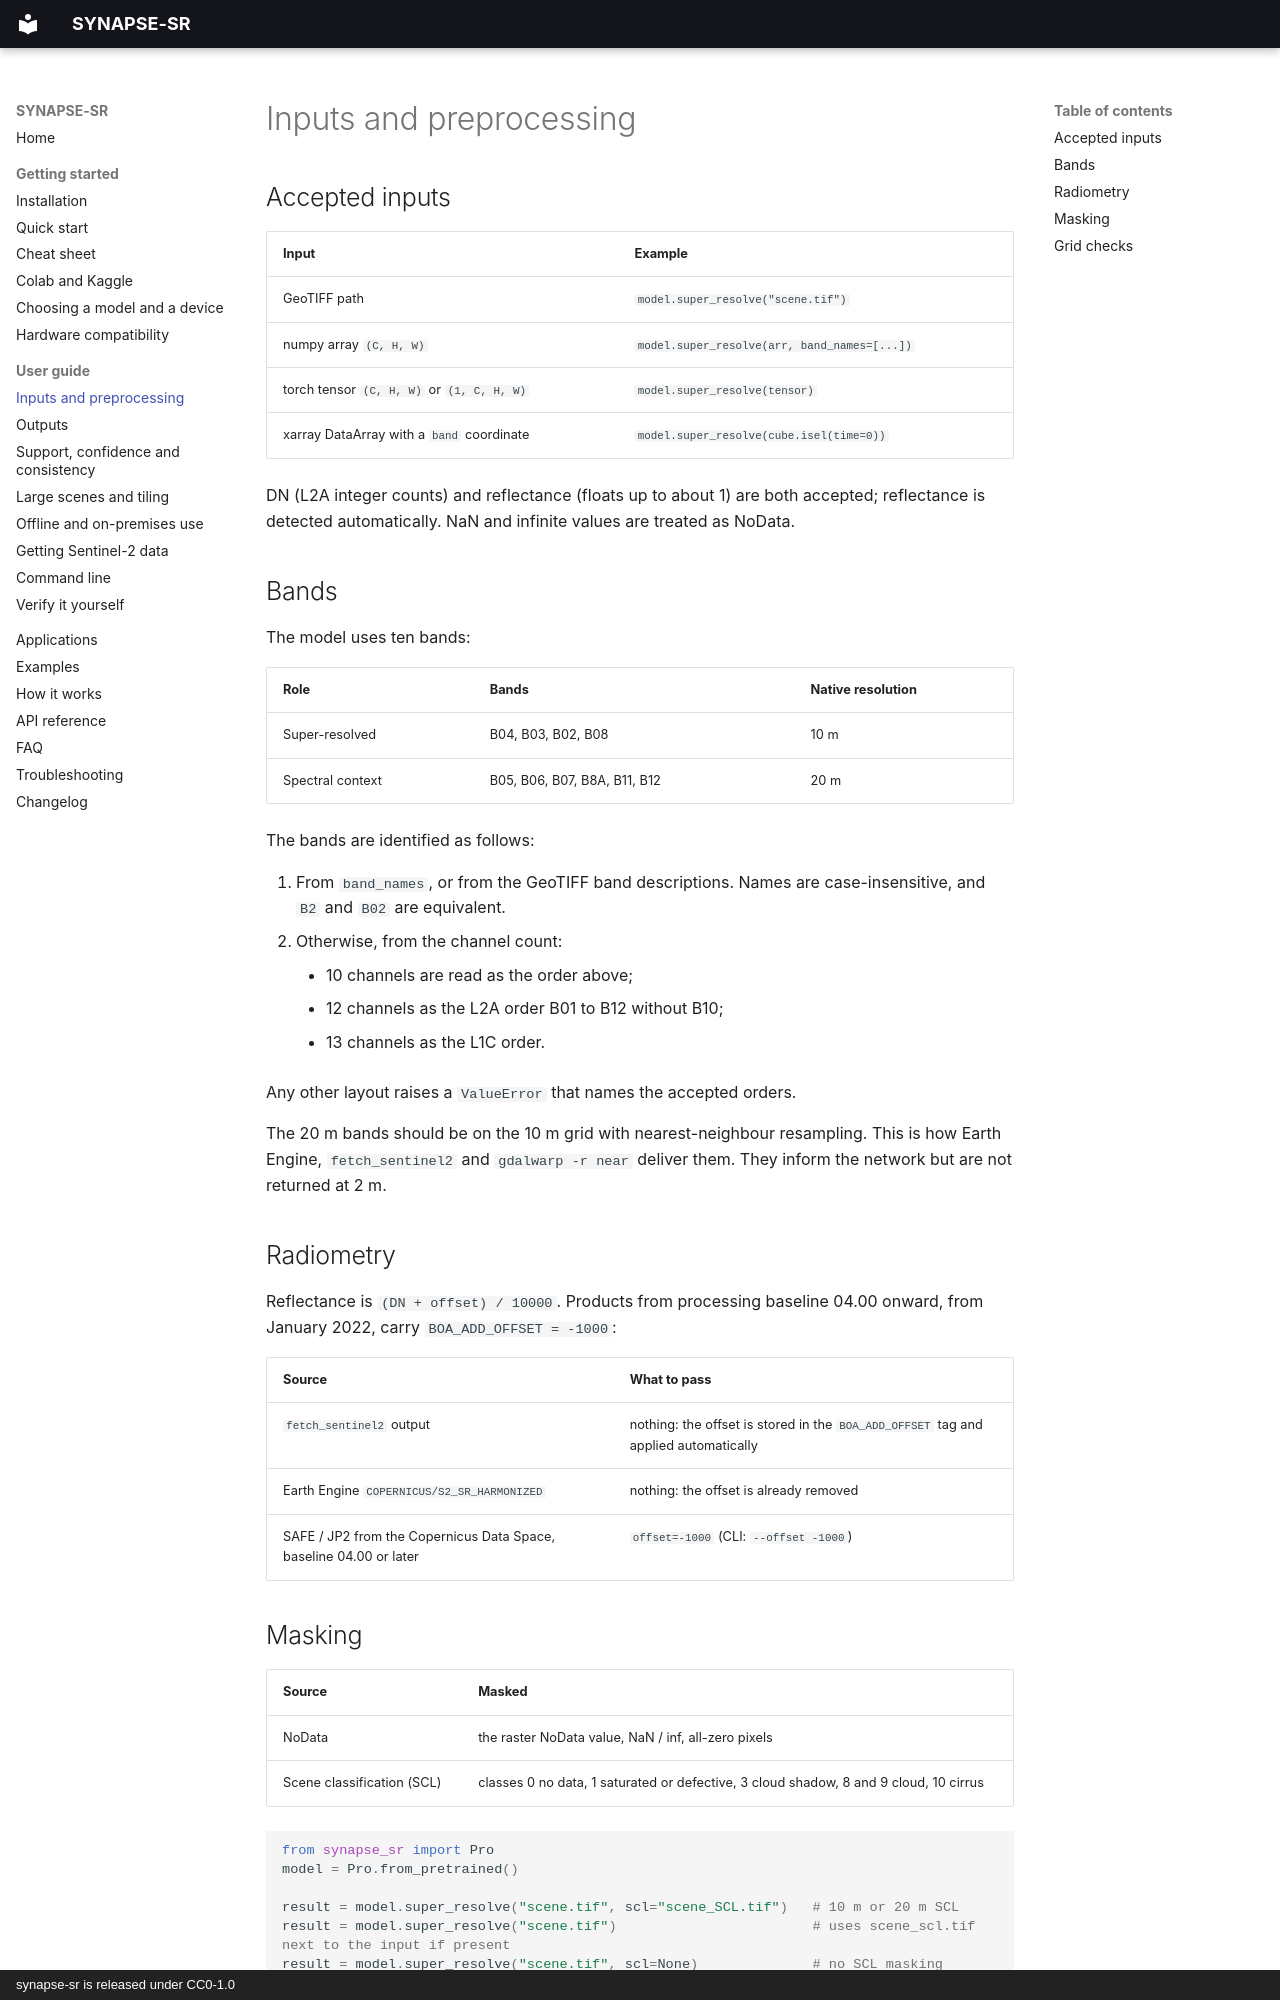

repository: SharadhNaidu/synapse-sr · page: guide/inputs/index.html · generator: mkdocs · copyright: synapse-sr is released under CC0-1.0

# Inputs and preprocessing

## Accepted inputs

| Input | Example |
|---|---|
| GeoTIFF path | `model.super_resolve("scene.tif")` |
| numpy array `(C, H, W)` | `model.super_resolve(arr, band_names=[...])` |
| torch tensor `(C, H, W)` or `(1, C, H, W)` | `model.super_resolve(tensor)` |
| xarray DataArray with a `band` coordinate | `model.super_resolve(cube.isel(time=0))` |

DN (L2A integer counts) and reflectance (floats up to about 1) are both accepted; reflectance is detected
automatically. NaN and infinite values are treated as NoData.

## Bands

The model uses ten bands:

| Role | Bands | Native resolution |
|---|---|---|
| Super-resolved | B04, B03, B02, B08 | 10 m |
| Spectral context | B05, B06, B07, B8A, B11, B12 | 20 m |

The bands are identified as follows:

1. From `band_names`, or from the GeoTIFF band descriptions. Names are case-insensitive, and `B2` and `B02` are equivalent.
2. Otherwise, from the channel count:
    - 10 channels are read as the order above;
    - 12 channels as the L2A order B01 to B12 without B10;
    - 13 channels as the L1C order.

Any other layout raises a `ValueError` that names the accepted orders.

The 20 m bands should be on the 10 m grid with nearest-neighbour resampling. This is how Earth Engine,
`fetch_sentinel2` and `gdalwarp -r near` deliver them. They inform the network but are not returned at 2 m.

## Radiometry

Reflectance is `(DN + offset) / 10000`. Products from processing baseline 04.00 onward, from January 2022,
carry `BOA_ADD_OFFSET = -1000`:

| Source | What to pass |
|---|---|
| `fetch_sentinel2` output | nothing: the offset is stored in the `BOA_ADD_OFFSET` tag and applied automatically |
| Earth Engine `COPERNICUS/S2_SR_HARMONIZED` | nothing: the offset is already removed |
| SAFE / JP2 from the Copernicus Data Space, baseline 04.00 or later | `offset=-1000` (CLI: `--offset -1000`) |
